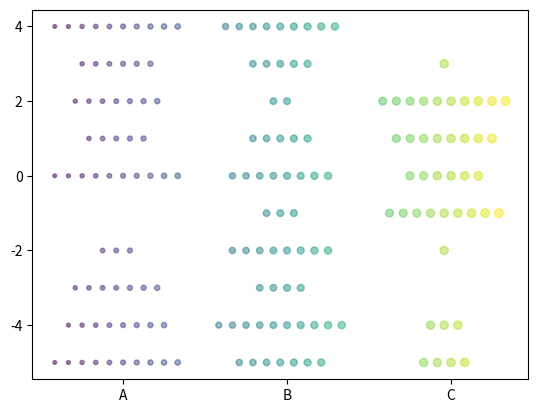

Reproduce this figure in Python.
import matplotlib.pyplot as plt
import random

# 输入为一个字典，格式为{x值:{y值:点个数, ...}, ...}
def Wilkinson(data):
    item_num = len(data)

    label = list(data.keys())
    print(label)
    y = []
    for i in data:
        y += list(data[i].keys())
    y_min = min(y)
    y_max = max(y)
    num = []
    for i in data:
        num += list(data[i].values())
    num_max = max(num)
    num_max = num_max*1.2

    x_center = []
    for i in range(item_num):
        x_center.append(num_max*(i+1))

    dot_x = []
    dot_y = []
    for i in range(item_num):
        tmp = label[i]
        cen = x_center[i]
        for j in data[tmp]:
            n = data[tmp][j]
            for k in range(data[tmp][j]):
                dot_x.append(cen+k-n/2)
                dot_y.append(j)
    # print(dot_x)
    # print(dot_y)
    fig, ax = plt.subplots()
    # 在此修改图像样式，c为颜色，s为大小，可以给点单独设置格式，列表中位置需对应
    ax.scatter(dot_x,dot_y,c=dot_x,s=dot_x,alpha=0.5)
    ax.set_xticks(x_center)
    ax.set_xticklabels(label)
    plt.show()

if __name__ == '__main__':
    data = {}
    label = ['A','B','C']
    for i in label:
        value = {}
        for j in range(-5, 5):
            value[j] = random.randint(0,10)
        data[i] = value
    # print('data=',data)
    Wilkinson(data)
